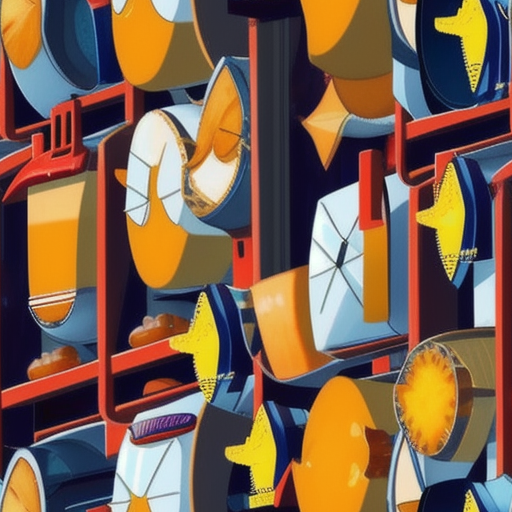
Generation parameters embedded in this image by AUTOMATIC1111 Stable Diffusion web UI or a fork of it (Forge, ...) (PNG 'parameters' text chunk):
cheese
Steps: 20, Sampler: Euler a, CFG scale: 7.0, Seed: 334280396, Size: 512x512, Model hash: cca17b08da, Model: darkSushiMixMix_225D, Tiling: True, Eta: 0.0, Version: v1.9.0